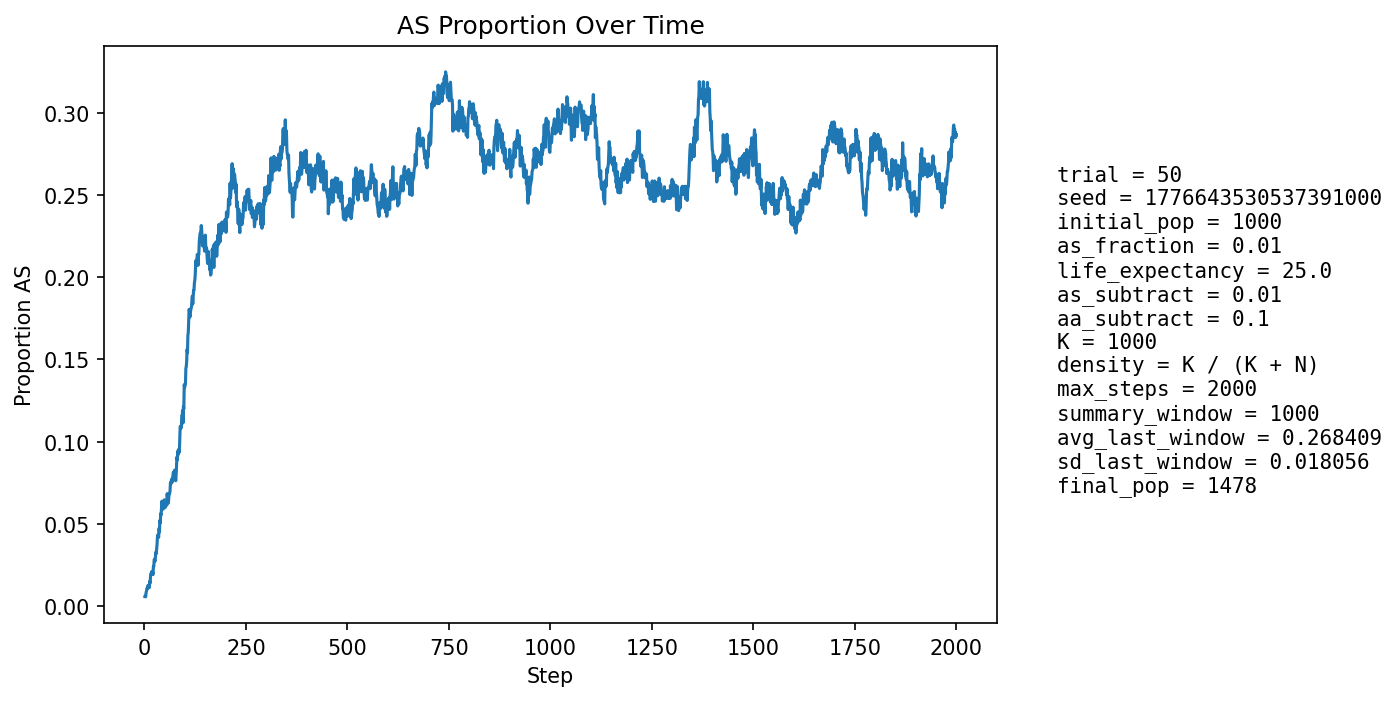

Source data for this figure (header and first rows):
step, population_size, births, newborn_AA, newborn_AS, newborn_SS, prop_newborn_AA, prop_newborn_AS, prop_newborn_SS, prop_repro_AA, prop_repro_AS, prop_AS_population
1, 1052, 255, 255, 0, 0, 1.0, 0.0, 0.0, 1.0, 0.0, 0.005703
2, 1068, 248, 248, 0, 0, 1.0, 0.0, 0.0, 1.0, 0.0, 0.005618
3, 1083, 247, 247, 0, 0, 1.0, 0.0, 0.0, 0.998, 0.001957, 0.00554
4, 1095, 243, 240, 3, 0, 0.9877, 0.01235, 0.0, 0.9881, 0.01186, 0.008219
5, 1116, 251, 249, 2, 0, 0.992, 0.007968, 0.0, 0.9886, 0.01143, 0.008961
6, 1135, 255, 251, 4, 0, 0.9843, 0.01569, 0.0, 0.9889, 0.01111, 0.01057
7, 1156, 259, 257, 2, 0, 0.9923, 0.007722, 0.0, 0.991, 0.009042, 0.01038
8, 1177, 262, 259, 3, 0, 0.9885, 0.01145, 0.0, 0.9876, 0.01239, 0.01189
9, 1197, 266, 263, 3, 0, 0.9887, 0.01128, 0.0, 0.9862, 0.01382, 0.01253
10, 1217, 269, 269, 0, 0, 1.0, 0.0, 0.0, 0.9848, 0.01523, 0.0115
11, 1235, 272, 271, 1, 0, 0.9963, 0.003676, 0.0, 0.9851, 0.0149, 0.01134
12, 1257, 277, 277, 0, 0, 1.0, 0.0, 0.0, 0.9871, 0.01292, 0.01114
13, 1273, 277, 271, 6, 0, 0.9783, 0.02166, 0.0, 0.984, 0.016, 0.01493
14, 1288, 278, 276, 2, 0, 0.9928, 0.007194, 0.0, 0.9842, 0.01582, 0.01398
15, 1302, 280, 272, 8, 0, 0.9714, 0.02857, 0.0, 0.9828, 0.01716, 0.01843
16, 1314, 281, 275, 6, 0, 0.9786, 0.02135, 0.0, 0.9861, 0.01389, 0.01979
17, 1326, 283, 279, 4, 0, 0.9859, 0.01413, 0.0, 0.9832, 0.01677, 0.01961
18, 1338, 284, 280, 4, 0, 0.9859, 0.01408, 0.0, 0.9849, 0.01513, 0.02093
19, 1350, 286, 285, 1, 0, 0.9965, 0.003497, 0.0, 0.9791, 0.02093, 0.01926
20, 1359, 286, 283, 3, 0, 0.9895, 0.01049, 0.0, 0.9777, 0.02229, 0.0206
21, 1365, 287, 285, 2, 0, 0.993, 0.006969, 0.0, 0.9779, 0.02212, 0.01905
22, 1372, 289, 279, 10, 0, 0.9654, 0.0346, 0.0, 0.9766, 0.02343, 0.02405
23, 1380, 290, 285, 5, 0, 0.9828, 0.01724, 0.0, 0.9767, 0.02326, 0.02391
24, 1385, 291, 280, 11, 0, 0.9622, 0.0378, 0.0, 0.974, 0.02597, 0.02816
25, 1393, 291, 285, 6, 0, 0.9794, 0.02062, 0.0, 0.9784, 0.02165, 0.028
26, 1399, 292, 288, 4, 0, 0.9863, 0.0137, 0.0, 0.9714, 0.02861, 0.02716
27, 1404, 293, 284, 9, 0, 0.9693, 0.03072, 0.0, 0.9716, 0.02845, 0.02991
28, 1410, 294, 284, 10, 0, 0.966, 0.03401, 0.0, 0.9688, 0.03116, 0.03262
29, 1414, 293, 287, 6, 0, 0.9795, 0.02048, 0.0, 0.9689, 0.03112, 0.03182
30, 1418, 294, 284, 10, 0, 0.966, 0.03401, 0.0, 0.9704, 0.02962, 0.03456
31, 1422, 294, 283, 11, 0, 0.9626, 0.03741, 0.0, 0.9663, 0.03371, 0.03727
32, 1430, 296, 283, 13, 0, 0.9561, 0.04392, 0.0, 0.9623, 0.03771, 0.04196
33, 1431, 296, 282, 14, 0, 0.9527, 0.0473, 0.0, 0.9597, 0.04028, 0.04333
34, 1435, 297, 288, 9, 0, 0.9697, 0.0303, 0.0, 0.9598, 0.04022, 0.04251
35, 1438, 297, 289, 8, 0, 0.9731, 0.02694, 0.0, 0.9571, 0.04294, 0.04172
36, 1439, 297, 280, 17, 0, 0.9428, 0.05724, 0.0, 0.9544, 0.04558, 0.04726
37, 1443, 297, 288, 9, 0, 0.9697, 0.0303, 0.0, 0.953, 0.04696, 0.04505
38, 1443, 297, 277, 20, 0, 0.9327, 0.06734, 0.0, 0.9531, 0.0469, 0.05198
39, 1444, 297, 285, 12, 0, 0.9596, 0.0404, 0.0, 0.9532, 0.04683, 0.05055
40, 1443, 297, 276, 21, 0, 0.9293, 0.07071, 0.0, 0.9477, 0.05227, 0.05613
41, 1443, 297, 282, 15, 0, 0.9495, 0.05051, 0.0, 0.9504, 0.04959, 0.05544
42, 1443, 297, 278, 19, 0, 0.936, 0.06397, 0.0, 0.9448, 0.05517, 0.0596
43, 1443, 297, 274, 23, 0, 0.9226, 0.07744, 0.0, 0.9449, 0.0551, 0.06376
44, 1444, 298, 282, 16, 0, 0.9463, 0.05369, 0.0, 0.9409, 0.05915, 0.06163
45, 1444, 298, 284, 14, 0, 0.953, 0.04698, 0.0, 0.9409, 0.05907, 0.06025
46, 1443, 297, 283, 14, 0, 0.9529, 0.04714, 0.0, 0.9381, 0.0619, 0.05891
47, 1442, 297, 279, 18, 0, 0.9394, 0.06061, 0.0, 0.9338, 0.06621, 0.06103
48, 1440, 297, 274, 23, 0, 0.9226, 0.07744, 0.0, 0.9339, 0.06612, 0.06389
49, 1440, 297, 278, 19, 0, 0.936, 0.06397, 0.0, 0.9378, 0.06215, 0.06458
50, 1438, 297, 286, 11, 0, 0.963, 0.03704, 0.0, 0.9379, 0.06207, 0.05981
51, 1436, 297, 281, 16, 0, 0.9461, 0.05387, 0.0, 0.9378, 0.06224, 0.05989
52, 1436, 297, 277, 20, 0, 0.9327, 0.06734, 0.0, 0.935, 0.06501, 0.06267
53, 1435, 297, 277, 19, 1, 0.9327, 0.06397, 0.003367, 0.9336, 0.06639, 0.06272
54, 1437, 297, 282, 15, 0, 0.9495, 0.05051, 0.0, 0.9378, 0.06215, 0.06193
55, 1436, 297, 281, 16, 0, 0.9461, 0.05387, 0.0, 0.9379, 0.06207, 0.06128
56, 1434, 297, 269, 27, 1, 0.9057, 0.09091, 0.003367, 0.9365, 0.06354, 0.06834
57, 1436, 297, 279, 17, 1, 0.9394, 0.05724, 0.003367, 0.9349, 0.0651, 0.06546
58, 1437, 297, 283, 13, 1, 0.9529, 0.04377, 0.003367, 0.9351, 0.06492, 0.06263
59, 1435, 297, 280, 17, 0, 0.9428, 0.05724, 0.0, 0.9365, 0.06354, 0.06272
60, 1433, 297, 274, 23, 0, 0.9226, 0.07744, 0.0, 0.9322, 0.06777, 0.06629
... 1,940 more rows
